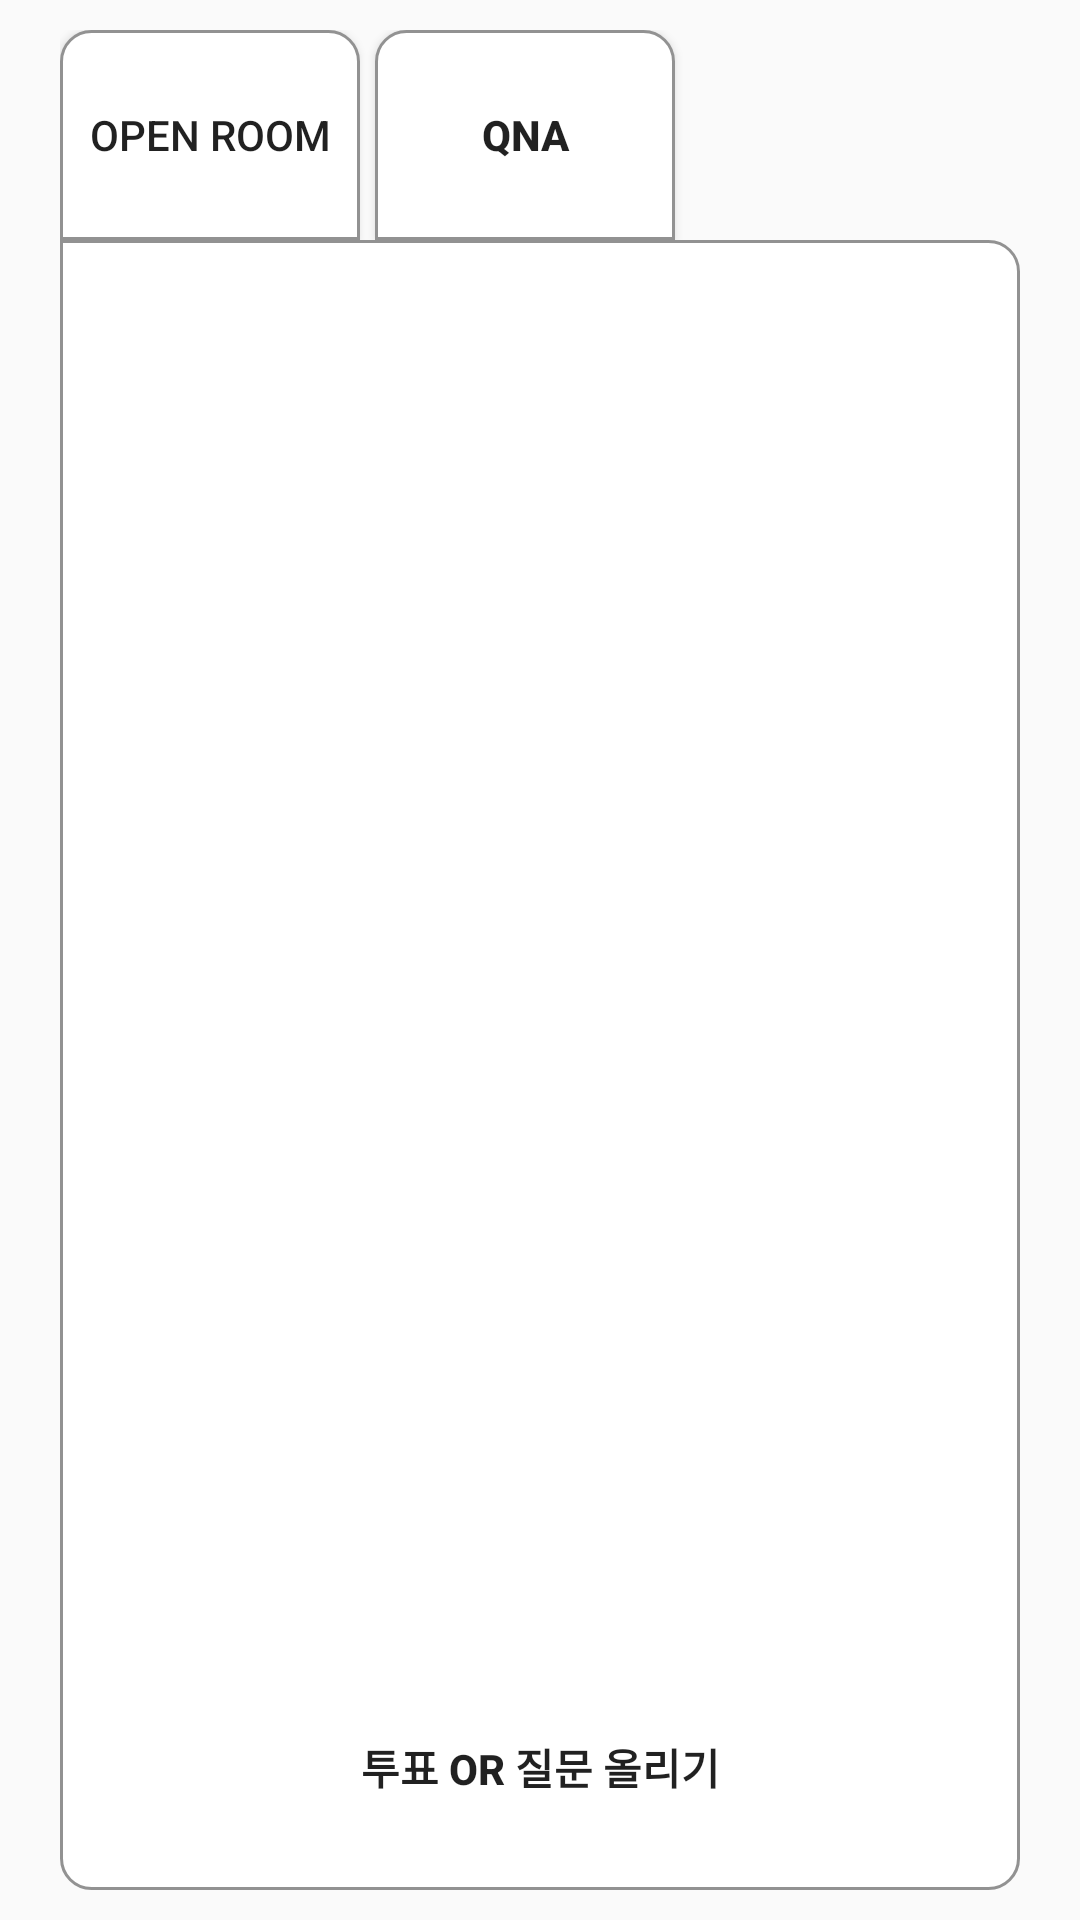

Layout XML and referenced resources for this Android screen:
<!-- AndroidManifest.xml: application theme Theme.2022_QnA -->
<!-- res/layout/activity_qna.xml -->
<?xml version="1.0" encoding="utf-8"?>
<layout xmlns:android="http://schemas.android.com/apk/res/android"
    xmlns:app="http://schemas.android.com/apk/res-auto"
    xmlns:tools="http://schemas.android.com/tools">

    <LinearLayout
        android:layout_width="match_parent"
        android:layout_height="match_parent"
        tools:context=".MainActivity"
        android:orientation="vertical">


        <LinearLayout
            android:layout_width="match_parent"
            android:layout_height="70dp"
            android:layout_marginRight="20dp"
            android:layout_marginLeft="20dp"
            android:layout_marginTop="10dp">


            <Button
                android:id="@+id/open_btn"
                android:layout_width="100dp"
                android:layout_height="match_parent"
                android:background="@drawable/border_button"
                android:text="open room"/>

            <Button
                android:id="@+id/qna_btn"
                android:layout_width="100dp"
                android:layout_height="match_parent"
                android:layout_marginLeft="5dp"
                android:background="@drawable/border_button"
                android:text="QnA"
                android:textStyle="bold"/>


        </LinearLayout>

        <LinearLayout
            android:layout_width="match_parent"
            android:layout_height="550dp"
            android:layout_marginRight="20dp"
            android:layout_marginLeft="20dp"
            android:layout_marginBottom="20dp"
            android:background="@drawable/border">

            <androidx.constraintlayout.widget.ConstraintLayout
                android:layout_width="match_parent"
                android:layout_height="match_parent">

                <Button
                    android:id="@+id/chose_btn"
                    android:layout_width="300dp"
                    android:layout_height="50dp"
                    android:layout_marginBottom="16dp"
                    android:background="@drawable/write_border"
                    android:gravity="center"
                    android:text="투표 or 질문 올리기"
                    android:textStyle="bold"
                    app:layout_constraintBottom_toBottomOf="parent"
                    app:layout_constraintEnd_toEndOf="parent"
                    app:layout_constraintHorizontal_bias="0.492"
                    app:layout_constraintStart_toStartOf="parent" />


            </androidx.constraintlayout.widget.ConstraintLayout>

        </LinearLayout>


        <LinearLayout
            android:layout_width="match_parent"
            android:layout_height="100dp">

        </LinearLayout>

    </LinearLayout>

</layout>
<!-- resources referenced by this layout -->
<resources>
  <!-- drawable border (drawable) -->
  <?xml version="1.0" encoding="utf-8"?>
  <shape xmlns:android="http://schemas.android.com/apk/res/android"
      android:padding="10dp"
      android:shape="rectangle" >
      <solid android:color="#FFFFFF" />
      <stroke
          android:width="1dp"
          android:color="#929292"/>
      <corners
          android:bottomLeftRadius="10dp"
          android:bottomRightRadius="10dp"
          android:topRightRadius="10dp" />
  
  </shape>
  <!-- drawable border_button (drawable) -->
  <?xml version="1.0" encoding="utf-8"?>
  <shape xmlns:android="http://schemas.android.com/apk/res/android"
      android:padding="10dp"
      android:shape="rectangle" >
      <solid android:color="#FFFFFF" />
      <stroke
          android:width="1dp"
          android:color="#929292"/>
      <corners
          android:topLeftRadius="10dp"
          android:topRightRadius="10dp" />
  
  </shape>
  <style name="Theme.2022_QnA" parent="Theme.AppCompat.DayNight.DarkActionBar">
          
          <item name="windowNoTitle">true</item>
          <item name="colorPrimary">@color/purple_500</item>
          <item name="colorPrimaryVariant">@color/purple_700</item>
          <item name="colorOnPrimary">@color/white</item>
          
          <item name="colorSecondary">@color/teal_200</item>
          <item name="colorSecondaryVariant">@color/teal_700</item>
          <item name="colorOnSecondary">@color/black</item>
          
          <item name="android:statusBarColor" tools:targetApi="l">?attr/colorPrimaryVariant</item>
          
      </style>
  <!-- not gathered from this repository: default colours our renderer supplied (Android Studio template values) -->
  <color name="purple_500">#FF6200EE</color>
  <color name="purple_700">#FF3700B3</color>
  <color name="teal_200">#FF03DAC5</color>
  <color name="teal_700">#FF018786</color>
  <color name="black">#FF000000</color>
  <color name="white">#FFFFFFFF</color>
</resources>
